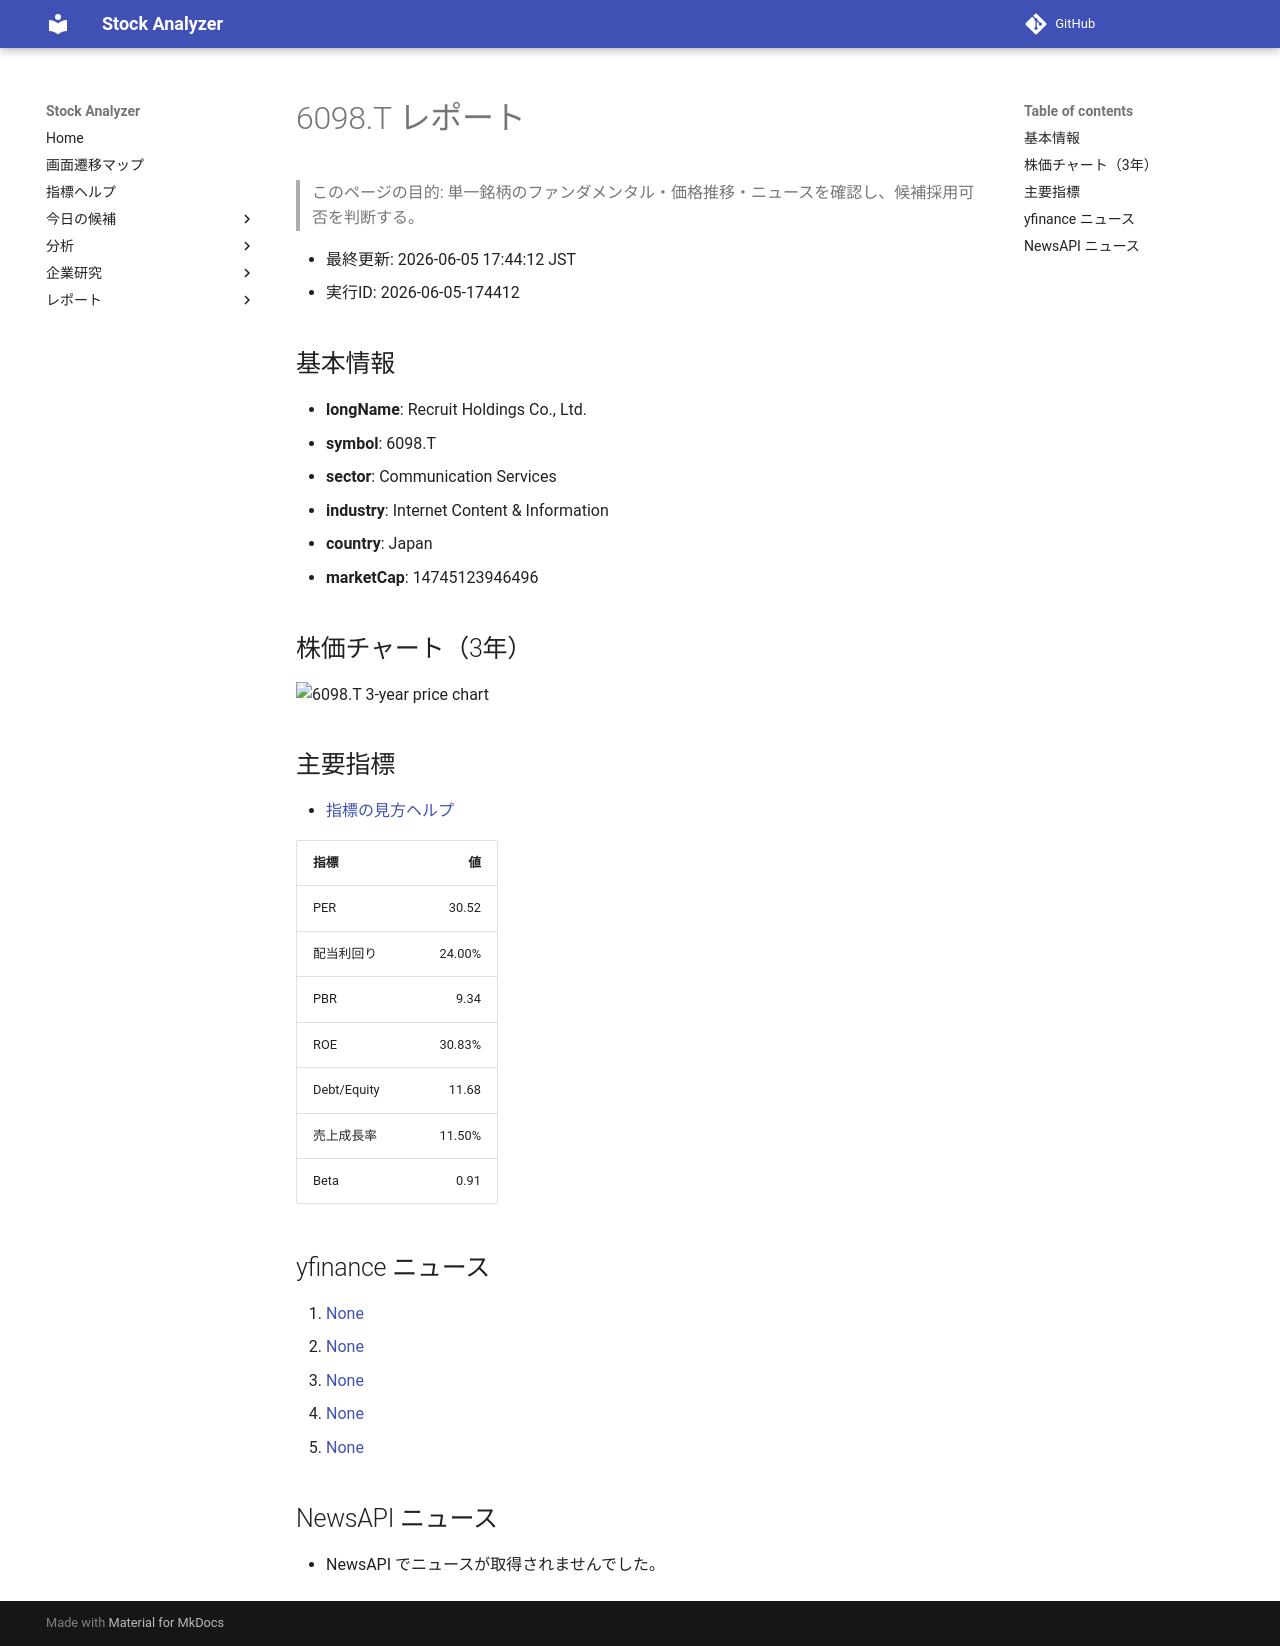

repository: Yumi-note/Making-APP · page: reports/2026-06-05/174412/6098_T/index.html · generator: mkdocs

# 6098.T レポート

> このページの目的: 単一銘柄のファンダメンタル・価格推移・ニュースを確認し、候補採用可否を判断する。

- 最終更新: 2026-06-05 17:44:12 JST
- 実行ID: 2026-06-05-174412

## 基本情報

- **longName**: Recruit Holdings Co., Ltd.
- **symbol**: 6098.T
- **sector**: Communication Services
- **industry**: Internet Content & Information
- **country**: Japan
- **marketCap**: 14745123946496

## 株価チャート（3年）

![6098.T 3-year price chart](6098_T_3y.png)

## 主要指標

- [指標の見方ヘルプ](../../../../indicators.md)

| 指標 | 値 |
|---|---:|
| PER | 30.52 |
| 配当利回り | 24.00% |
| PBR | 9.34 |
| ROE | 30.83% |
| Debt/Equity | 11.68 |
| 売上成長率 | 11.50% |
| Beta | 0.91 |

## yfinance ニュース

1. [None](None)
2. [None](None)
3. [None](None)
4. [None](None)
5. [None](None)

## NewsAPI ニュース

- NewsAPI でニュースが取得されませんでした。
